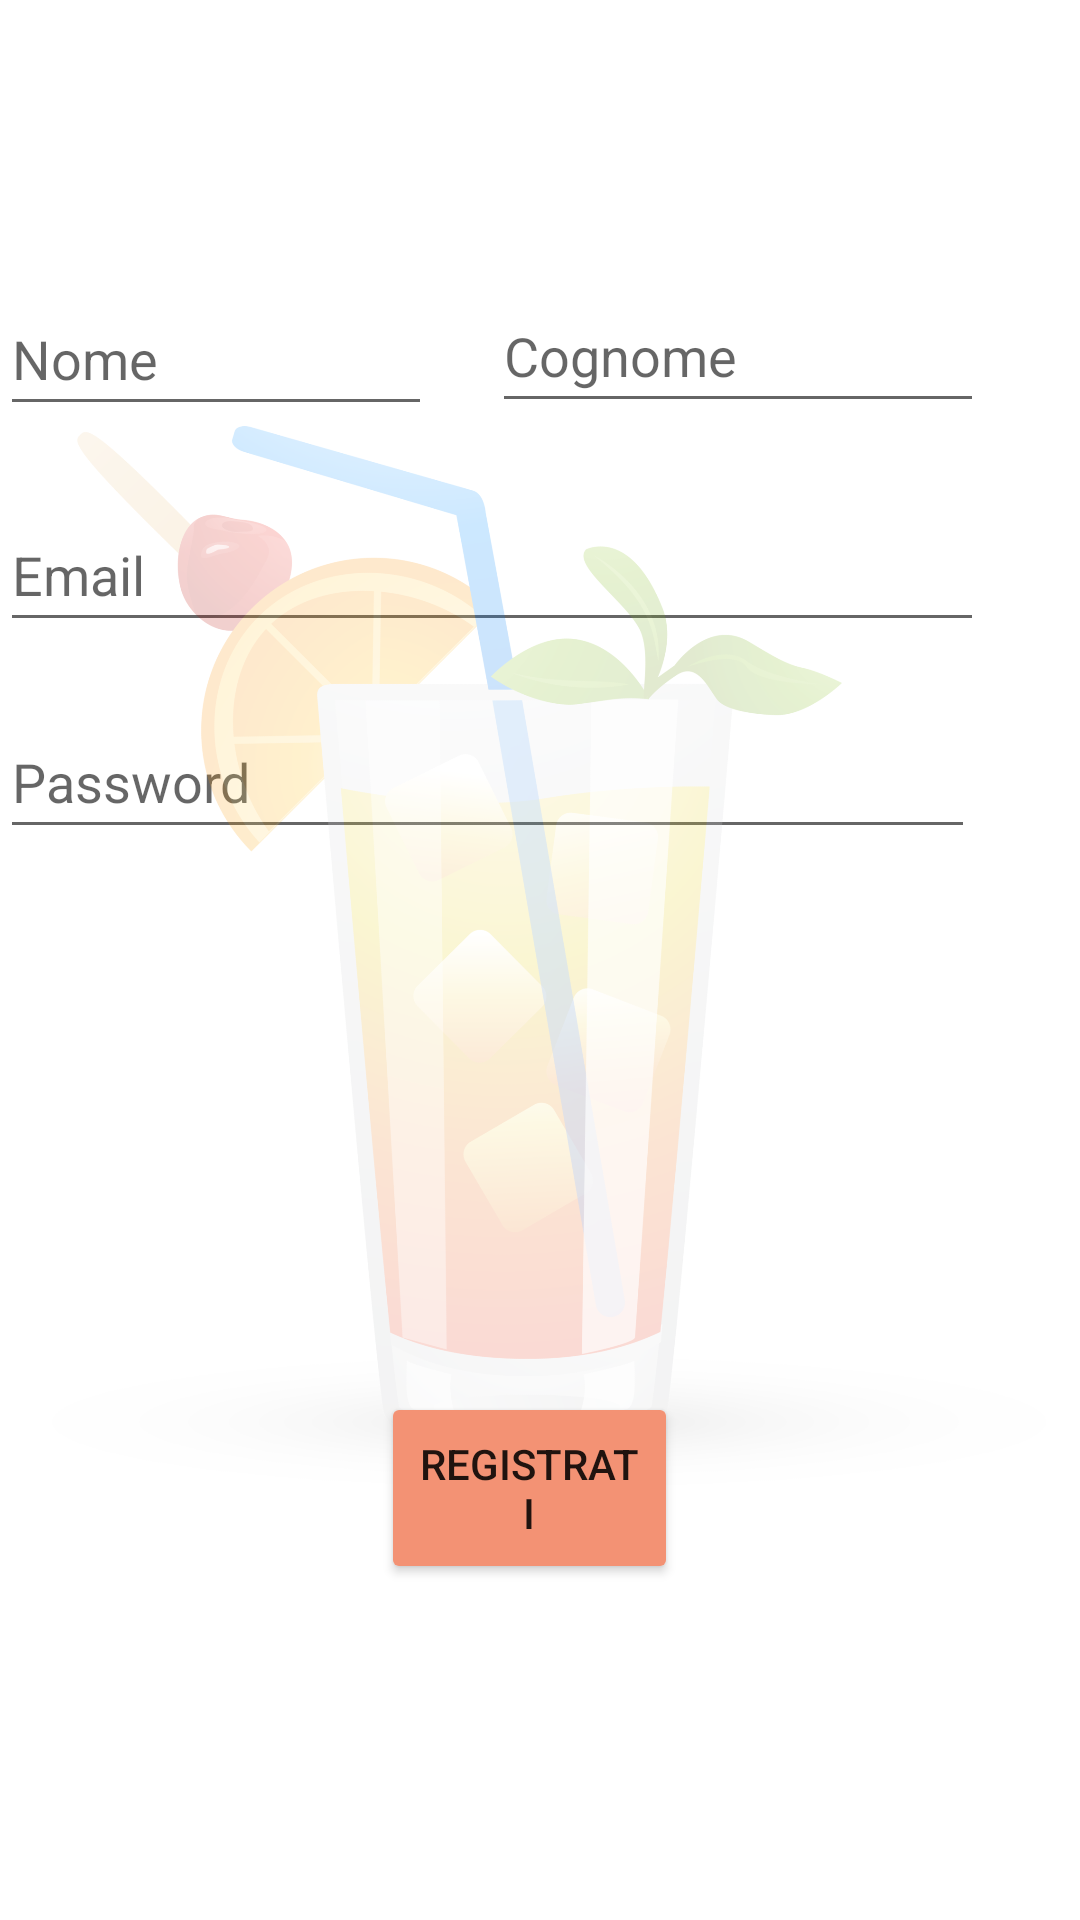

Android layout source for this screen:
<!-- AndroidManifest.xml: application theme Theme.MeloGiri -->
<!-- res/layout/activity_register.xml -->
<?xml version="1.0" encoding="utf-8"?>
<RelativeLayout xmlns:android="http://schemas.android.com/apk/res/android"
    xmlns:app="http://schemas.android.com/apk/res-auto"
    xmlns:tools="http://schemas.android.com/tools"
    android:layout_width="match_parent"
    android:layout_height="match_parent">

    <EditText
        android:id="@+id/editTextTextEmailAddress"
        android:layout_width="347dp"
        android:layout_height="wrap_content"
        android:layout_alignParentEnd="true"
        android:layout_alignParentBottom="true"
        android:layout_marginEnd="32dp"
        android:layout_marginBottom="426dp"
        android:ems="10"
        android:hint="Email"
        android:inputType="textEmailAddress"
        android:minHeight="48dp" />

    <EditText
        android:id="@+id/editTextTextPassword"
        android:layout_width="345dp"
        android:layout_height="wrap_content"
        android:layout_alignParentEnd="true"
        android:layout_alignParentBottom="true"
        android:layout_marginEnd="35dp"
        android:layout_marginBottom="357dp"
        android:ems="10"
        android:hint="Password"
        android:inputType="textPassword"
        android:minHeight="48dp" />

    <Button
        android:id="@+id/button"
        android:layout_width="wrap_content"
        android:layout_height="64dp"
        android:layout_alignParentStart="true"
        android:layout_alignParentEnd="true"
        android:layout_alignParentBottom="true"
        android:layout_marginStart="127dp"
        android:layout_marginEnd="134dp"
        android:layout_marginBottom="112dp"
        android:text="Registrati"
        app:backgroundTint="#F39274" />

    <TextView
        android:id="@+id/textView"
        android:layout_width="290dp"
        android:layout_height="48dp"
        android:layout_alignParentEnd="true"
        android:layout_alignParentBottom="true"
        android:layout_marginStart="-111dp"
        android:layout_marginEnd="62dp"
        android:layout_marginBottom="679dp"
        android:text="Inserisci i tuoi dati"
        app:autoSizeTextType="uniform" />

    <ImageView
        android:id="@+id/imageView4"
        android:layout_width="wrap_content"
        android:layout_height="wrap_content"
        app:srcCompat="@drawable/drink_background_registration" />

    <EditText
        android:id="@+id/editTextTextPersonName"
        android:layout_width="164dp"
        android:layout_height="wrap_content"
        android:layout_alignParentEnd="true"
        android:layout_alignParentBottom="true"
        android:layout_marginEnd="216dp"
        android:layout_marginBottom="498dp"
        android:ems="10"
        android:inputType="textPersonName"
        android:minHeight="48dp"
        android:hint="Nome" />

    <EditText
        android:id="@+id/editTextTextPersonName2"
        android:layout_width="164dp"
        android:layout_height="wrap_content"
        android:layout_alignParentEnd="true"
        android:layout_alignParentBottom="true"
        android:layout_marginEnd="32dp"
        android:layout_marginBottom="499dp"
        android:ems="10"
        android:inputType="textPersonName"
        android:minHeight="48dp"
        android:hint="Cognome" />

</RelativeLayout>
<!-- resources referenced by this layout -->
<resources>
  <!-- drawable drink_background_registration: png bitmap (drawable, 376320 bytes) -->
  <style name="Theme.MeloGiri" parent="Theme.MaterialComponents.DayNight.DarkActionBar">
          
          <item name="colorPrimary">@color/purple_500</item>
          <item name="colorPrimaryVariant">@color/purple_700</item>
          <item name="colorOnPrimary">@color/white</item>
          
          <item name="colorSecondary">@color/teal_200</item>
          <item name="colorSecondaryVariant">@color/teal_700</item>
          <item name="colorOnSecondary">@color/black</item>
          
          <item name="android:statusBarColor" tools:targetApi="l">?attr/colorPrimaryVariant</item>
          
      </style>
  <color name="purple_500">#FF6200EE</color>
  <color name="purple_700">#FF3700B3</color>
  <color name="white">#FFFFFFFF</color>
  <color name="teal_200">#FF03DAC5</color>
  <color name="teal_700">#FF018786</color>
  <color name="black">#FF000000</color>
</resources>
